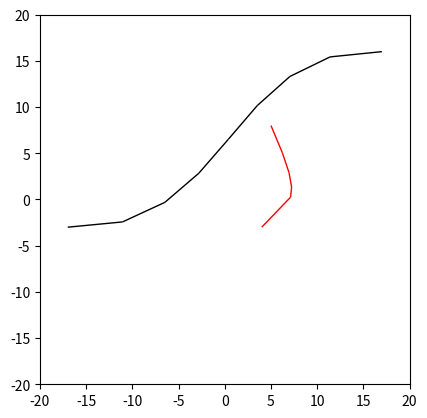

Write the Python code that produced this figure.

import numpy as np
import matplotlib.pyplot as plt
from matplotlib.patches import Circle, Polygon

class IntersectionBezier:

    def __call__(self, P, Q, epsilon):
        self.P = P
        self.Q = Q
        self.epsilon = epsilon

        cuts = self._intersect(P,Q,epsilon)
        return self._unique(cuts)

    # Removes the repeated elements in cuts along axis 0
    def _unique(self,cuts):
        ncols = cuts.shape[1]
        dtype = cuts.dtype.descr * ncols
        struct = cuts.view(dtype)

        uniq = np.unique(struct)
        uniq = uniq.view(cuts.dtype).reshape(-1, ncols)
        return uniq

    # Computes the intersection of the Bezier Curves given by their control points P and Q.
    def _intersect(self,P,Q,epsilon):
        if self._intersect_P_Q(P, Q) == False:
            return np.array([]).reshape(0,2)

        n = P.shape[0]
        m = Q.shape[0]
        if 1/8.0*n*(n-1)*np.amax(np.absolute(self._diferences(P,2))) > epsilon:
            P1, P2 = self._compute_composite_polygon(P)
            intersection_1 = self._intersect(P1, Q, epsilon)
            intersection_2 = self._intersect(P2, Q, epsilon)
            return np.vstack((intersection_1, intersection_2))
        elif 1/8.0*m*(m-1)*np.amax(np.absolute(self._diferences(Q,2))) > epsilon:
            Q1, Q2 = self._compute_composite_polygon(Q)
            intersection_1 = self._intersect(P, Q1, epsilon)
            intersection_2 = self._intersect(P, Q2, epsilon)
            return np.vstack((intersection_1, intersection_2))
        else:
            return self._intersect_segments(P[0,:], P[-1,:], Q[0,:], Q[-1,:])

    # Returns the minimum area rectangle containing the control points P
    def _box(self, P):
        return np.amin(P, axis=0), np.amax(P, axis=0)

    # Returns whether the two rectangles box_P and box_Q intersect or not
    def _intersect_boxes(self, box_P, box_Q):
        [p_xmin, p_ymin], [p_xmax, p_ymax] = box_P
        [q_xmin, q_ymin], [q_xmax, q_ymax] = box_Q
        dx = min(p_xmax, q_xmax) - max(p_xmin, q_xmin)
        dy = min(p_ymax, q_ymax) - max(p_ymin, q_ymin)
        if (dx>=0) and (dy>=0):
            return True
        return False

    # Tests if the boxes associated with P and Q intersect
    def _intersect_P_Q(self, P, Q):
        return self._intersect_boxes(self._box(P),self. _box(Q))

    # Computes the differences of order n to the control points P
    def _diferences(self, P, n):
        if n <= 0:
            return P
        
        d = P[1:]-P[0:-1]
        return self._diferences(d,n-1)

    # Computes the composite polygon of the control polygon P
    def _compute_composite_polygon(self, P):
        if P.size == 0:
            return np.empty([0,2]), np.empty([0,2])

        next_P = 0.5*P[0:-1,:] + 0.5*P[1:,:]
        head_P1 = P[0,:]
        head_P2 = P[-1,:]
        P1,P2 = self._compute_composite_polygon(next_P)
        return np.insert(P1, 0, [head_P1], axis=0), np.insert(P2, 0, [head_P2], axis=0)

    # Plots the two Bezier Curves set in __call__ and paints their intersections
    def plot(self, k=3):
        self.fig = plt.figure()
        self.ax = self.fig.add_subplot(111, aspect=1)
        self.ax.set_xlim(-20, 20)
        self.ax.set_ylim(-20, 20)

        self._plotting_color = 'r'
        self._plot_bezier(self.P, self.epsilon, k)

        self._plotting_color = 'k'
        self._plot_bezier(self.Q, self.epsilon, k)

        I = self._intersect(self.P, self.Q, self.epsilon)
        self._plot_intersections(I)

        self.fig.canvas.draw()
        plt.show()

    # Plots a Bezier curve given its control polygon
    def _plot_bezier(self, P, epsilon, k):
        n = P.shape[0]

        if k == 0:
            self._plot_polygon(P)
        elif 1/8.0*n*(n-1)*np.amax(np.absolute(self._diferences(P,2))) < epsilon:
            self._plot_segment(P[0,:],P[-1,:])    
        else:
            P1, P2 = self._compute_composite_polygon(P)
            self._plot_bezier(P1,k-1,epsilon)
            self._plot_bezier(P2,k-1,epsilon)

    # Plots a control polygon
    def _plot_polygon(self,P):
        polygon = Polygon(P,closed=False,fill=False,color=self._plotting_color)
        self.ax.add_patch(polygon)

    # Plots a fixed segment
    def _plot_segment(self,A,B):
        segment = Polygon(np.array([A,B]),closed=False,fill=False,color=self._plotting_color)
        self.ax.add_patch(segment)

    # Plots the intersections previously computed
    def _plot_intersections(self, I):
        for i in range(I.shape[0]):
            self.ax.add_patch(Circle(I[i,:], 0.5))

    # Computes the intersection of two segments.
    def _intersect_segments(self, p0, q0, p1, q1):
        v_p0q0 = q0 - p0
        v_p0p1 = p1 - p0
        v_p0q1 = q1 - p0
        v_p1q1 = q1 - p1
        v_p1q0 = q0 - p1
        if (np.linalg.det(np.array([v_p0q0, v_p0p1])) * np.linalg.det(np.array([v_p0q0, v_p0q1])) >= 0) or (np.linalg.det(np.array([v_p1q1, -v_p0p1]))*np.linalg.det(np.array([v_p1q1,v_p1q0])) >=0):
            return np.array([]).reshape(0,2)

        p0_proy = [p0[0], p0[1], 1]
        q0_proy = [q0[0], q0[1], 1]
        p1_proy = [p1[0], p1[1], 1]
        q1_proy = [q1[0], q1[1], 1]

        r0 = np.cross(p0_proy, q0_proy)
        r1 = np.cross(p1_proy, q1_proy)

        x, y, z = np.cross(r0,r1)
        return np.array([[x*1.0/z, y*1.0/z]])

if __name__ == '__main__':

    intersection_bezier = IntersectionBezier() 
    #P = np.array([[-10,-10], [0,20], [10,-10]])
    #Q = np.array([[10,10], [0, -20], [-10,10]])
    P = np.random.randint(-20, 20, (3+1, 2))
    Q = np.random.randint(-20, 20, (3+1,2))
    cuts = intersection_bezier(P, Q, epsilon=0.01)
    print(cuts)

    intersection_bezier.plot()
